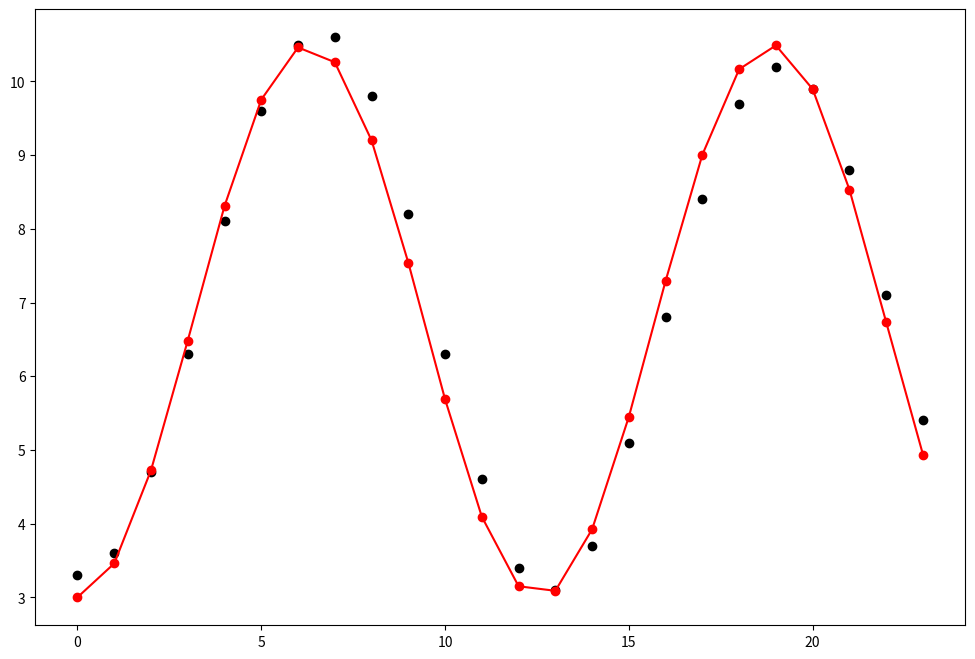

The matplotlib source for this figure:
import numpy as np
import matplotlib.pyplot as plt

x = np.arange(0, 24, 1)
y = np.array([3.3, 3.6, 4.7, 6.3, 8.1, 9.6, 10.5, 10.6, 9.8, 8.2, 6.3, 4.6, 3.4, 3.1, 3.7, 5.1, 6.8, 8.4, 9.7, 10.2, 9.9, 8.8, 7.1, 5.4])

a = -3.75
b = 0.5
h = 0
k = 6.75

cos = a * np.cos(b * (x - h)) + k

fig = plt.figure(figsize=(12,8))
plt.plot(x, y, 'ok')
plt.plot(x, cos, 'r', linestyle='-', marker='o')
plt.show()


